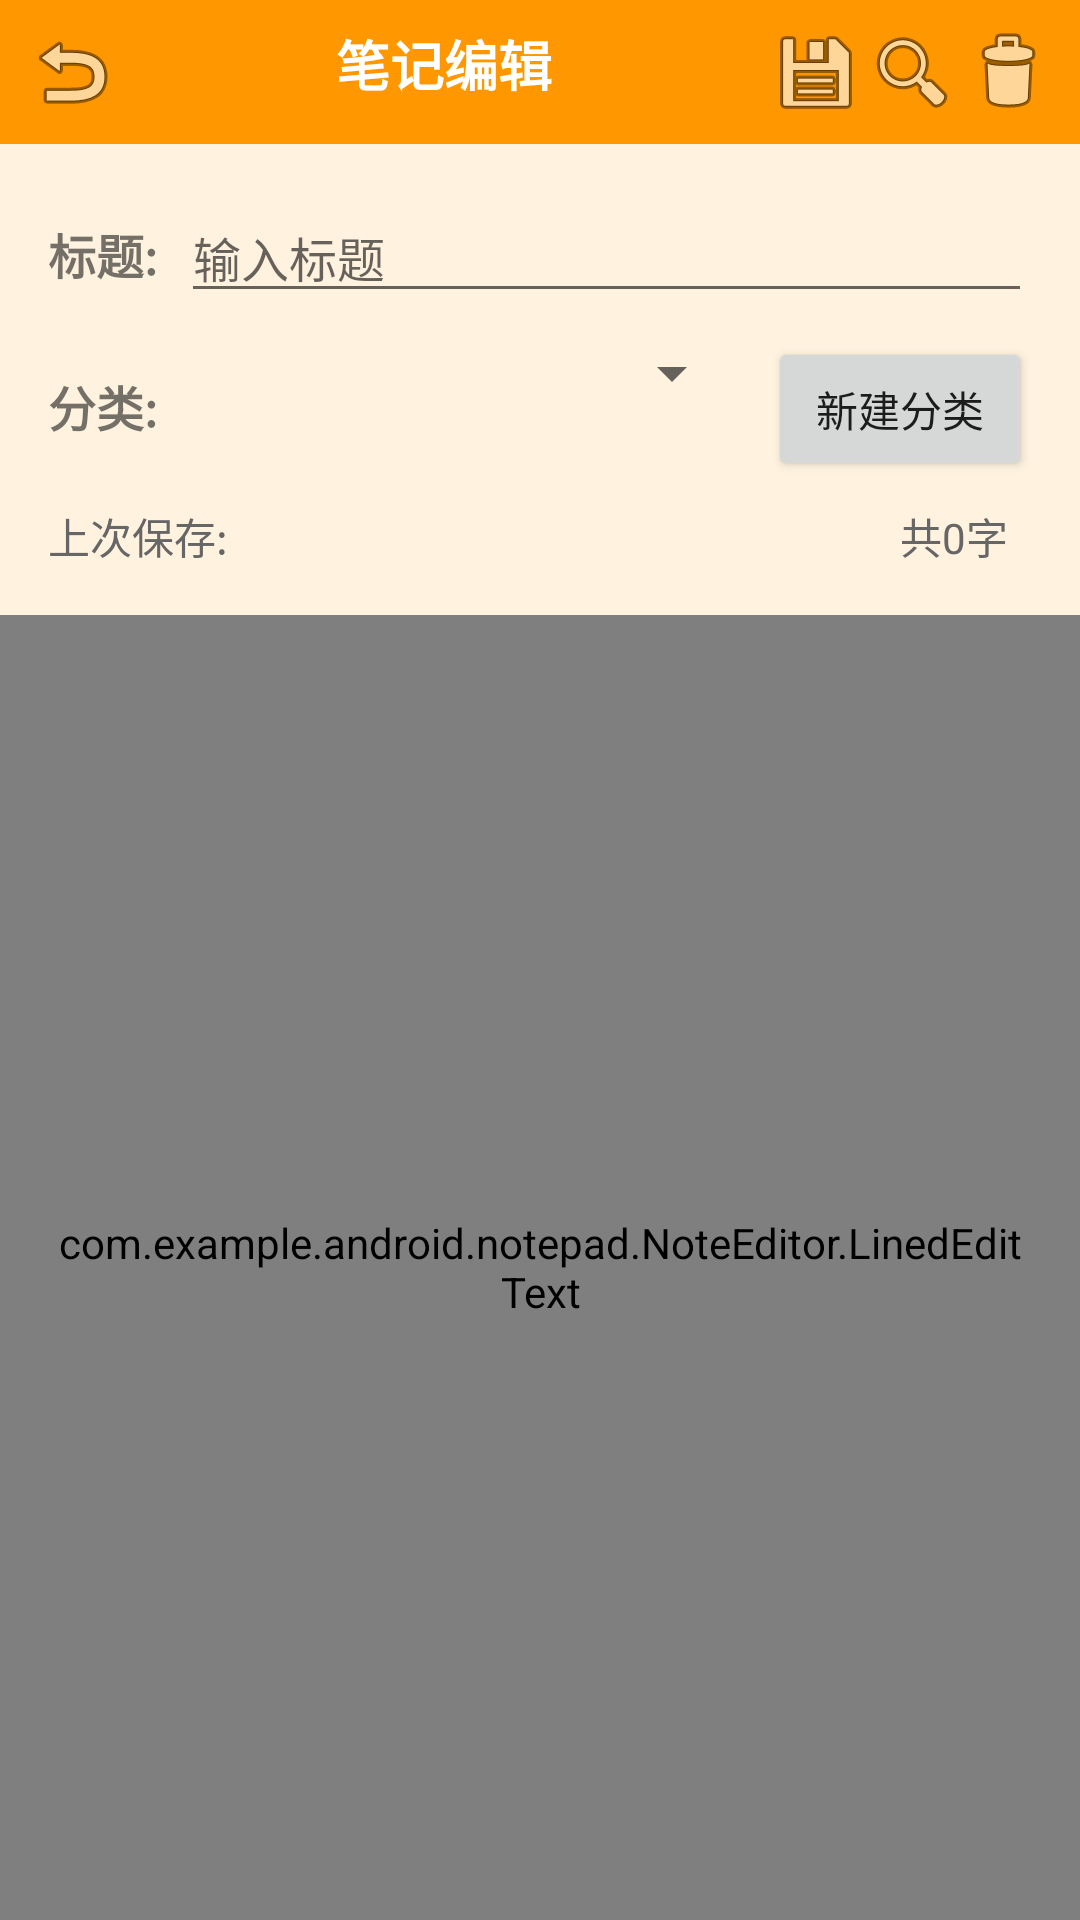

Write the Android layout XML for this screen, with the resource values it uses.
<!-- AndroidManifest.xml: application theme AppTheme -->
<!-- res/layout/note_editor.xml -->
<?xml version="1.0" encoding="utf-8"?>
<LinearLayout xmlns:android="http://schemas.android.com/apk/res/android"
    xmlns:tools="http://schemas.android.com/tools"
    android:layout_width="match_parent"
    android:layout_height="match_parent"
    android:orientation="vertical"
    android:background="#FFFFFF">

    
    <LinearLayout
        android:layout_width="match_parent"
        android:layout_height="wrap_content"
        android:background="#FF9800"
        android:orientation="horizontal"
        android:padding="8dp">

        <ImageButton
            android:id="@+id/btn_back"
            android:layout_width="wrap_content"
            android:layout_height="wrap_content"
            android:src="@android:drawable/ic_menu_revert"
            android:background="?android:attr/selectableItemBackground"
            android:contentDescription="@string/back"
            tools:ignore="HardcodedText,ContentDescription" />

        <TextView
            android:layout_width="0dp"
            android:layout_height="wrap_content"
            android:layout_weight="1"
            android:text="@string/note_edit_title"
            android:textColor="#FFFFFF"
            android:textSize="18sp"
            android:textStyle="bold"
            android:gravity="center" />

        <ImageButton
            android:id="@+id/btn_save"
            android:layout_width="wrap_content"
            android:layout_height="wrap_content"
            android:src="@android:drawable/ic_menu_save"
            android:background="?android:attr/selectableItemBackground"
            android:contentDescription="@string/menu_save"
            tools:ignore="HardcodedText,ContentDescription" />

        <ImageButton
            android:id="@+id/btn_search"
            android:layout_width="wrap_content"
            android:layout_height="wrap_content"
            android:src="@android:drawable/ic_menu_search"
            android:background="?android:attr/selectableItemBackground"
            android:contentDescription="@string/menu_search"
            tools:ignore="HardcodedText,ContentDescription" />

        <ImageButton
            android:id="@+id/btn_delete"
            android:layout_width="wrap_content"
            android:layout_height="wrap_content"
            android:src="@android:drawable/ic_menu_delete"
            android:background="?android:attr/selectableItemBackground"
            android:contentDescription="@string/menu_delete"
            tools:ignore="HardcodedText,ContentDescription" />
    </LinearLayout>

    
    <LinearLayout
        android:layout_width="match_parent"
        android:layout_height="wrap_content"
        android:orientation="vertical"
        android:padding="16dp"
        android:background="#FFF3E0">

        
        <LinearLayout
            android:layout_width="match_parent"
            android:layout_height="wrap_content"
            android:orientation="horizontal"
            android:layout_marginBottom="8dp">

            <TextView
                android:layout_width="wrap_content"
                android:layout_height="wrap_content"
                android:text="@string/text_title"
                android:textSize="16sp"
                android:textStyle="bold" />

            <EditText
                android:id="@+id/title"
                android:layout_width="0dp"
                android:layout_height="wrap_content"
                android:layout_weight="1"
                android:layout_marginStart="8dp"
                android:layout_marginLeft="8dp"
                android:textSize="16sp"
                android:hint="@string/title_hint"
                android:maxLines="1"
                android:inputType="textCapSentences"
                android:importantForAutofill="yes"
                tools:ignore="LabelFor" />
        </LinearLayout>

        
        <LinearLayout
            android:layout_width="match_parent"
            android:layout_height="wrap_content"
            android:orientation="horizontal"
            android:layout_marginBottom="8dp">

            <TextView
                android:layout_width="wrap_content"
                android:layout_height="wrap_content"
                android:text="@string/category_label"
                android:textSize="16sp"
                android:textStyle="bold" />

            <Spinner
                android:id="@+id/spinner_category"
                android:layout_width="0dp"
                android:layout_height="wrap_content"
                android:layout_weight="1"
                android:layout_marginStart="8dp"
                android:layout_marginLeft="8dp"
                android:layout_marginEnd="8dp"
                android:layout_marginRight="8dp" />

            <Button
                android:id="@+id/btn_new_category"
                android:layout_width="wrap_content"
                android:layout_height="wrap_content"
                android:text="@string/category_new" />
        </LinearLayout>

        
        <LinearLayout
            android:layout_width="match_parent"
            android:layout_height="wrap_content"
            android:orientation="horizontal"
            android:gravity="center_vertical">

            <TextView
                android:id="@+id/tv_time"
                android:layout_width="0dp"
                android:layout_height="wrap_content"
                android:layout_weight="1"
                android:text="@string/last_saved"
                android:textSize="14sp"
                android:textColor="#666666" />

            <TextView
                android:id="@+id/tv_word_count"
                android:layout_width="wrap_content"
                android:layout_height="wrap_content"
                android:text="@string/word_count_default"
                android:textSize="14sp"
                android:textColor="#666666"
                android:layout_marginEnd="8dp"
                android:layout_marginRight="8dp" />
        </LinearLayout>
    </LinearLayout>

    
    <LinearLayout
        android:id="@+id/search_layout"
        android:layout_width="match_parent"
        android:layout_height="wrap_content"
        android:orientation="horizontal"
        android:padding="8dp"
        android:background="#FFE0B2"
        android:visibility="gone">

        <EditText
            android:id="@+id/search_box"
            android:layout_width="0dp"
            android:layout_height="wrap_content"
            android:layout_weight="1"
            android:hint="@string/search_content_hint"
            android:inputType="text"
            android:importantForAutofill="yes" />

        <Button
            android:id="@+id/btn_search_content"
            android:layout_width="wrap_content"
            android:layout_height="wrap_content"
            android:text="@string/search" />

        <Button
            android:id="@+id/btn_close_search"
            android:layout_width="wrap_content"
            android:layout_height="wrap_content"
            android:text="@string/close" />
    </LinearLayout>

    
    <com.example.android.notepad.NoteEditor.LinedEditText
        android:id="@+id/note"
        android:layout_width="match_parent"
        android:layout_height="0dp"
        android:layout_weight="1"
        android:gravity="top"
        android:hint="@string/content_hint"
        android:inputType="textMultiLine|textCapSentences"
        android:imeOptions="actionNone|flagNoExtractUi"
        android:scrollbars="vertical"
        android:padding="16dp"
        android:textSize="16sp"
        android:importantForAutofill="yes" />

</LinearLayout>
<!-- resources referenced by this layout -->
<resources>
  <string name="back">返回</string>
  <string name="category_label">分类:</string>
  <string name="category_new">新建分类</string>
  <string name="close">关闭</string>
  <string name="content_hint">输入笔记内容…</string>
  <string name="last_saved">上次保存: </string>
  <string name="menu_delete">删除</string>
  <string name="menu_save">保存</string>
  <string name="menu_search">搜索</string>
  <string name="note_edit_title">笔记编辑</string>
  <string name="search">搜索</string>
  <string name="search_content_hint">搜索笔记内容</string>
  <string name="text_title">标题:</string>
  <string name="title_hint">输入标题</string>
  <string name="word_count_default">共0字</string>
  <style name="AppTheme" parent="Theme.AppCompat.Light.NoActionBar">
          
          <item name="colorPrimary">@color/colorPrimary</item>
          <item name="colorPrimaryDark">@color/colorPrimaryDark</item>
          <item name="colorAccent">@color/colorAccent</item>
          <item name="android:windowBackground">@color/background</item>
      </style>
  <!-- not gathered from this repository: default colours our renderer supplied (Android Studio template values) -->
  <color name="colorPrimary">#FF6200EE</color>
  <color name="colorPrimaryDark">#FF3700B3</color>
  <color name="colorAccent">#FF03DAC5</color>
</resources>
